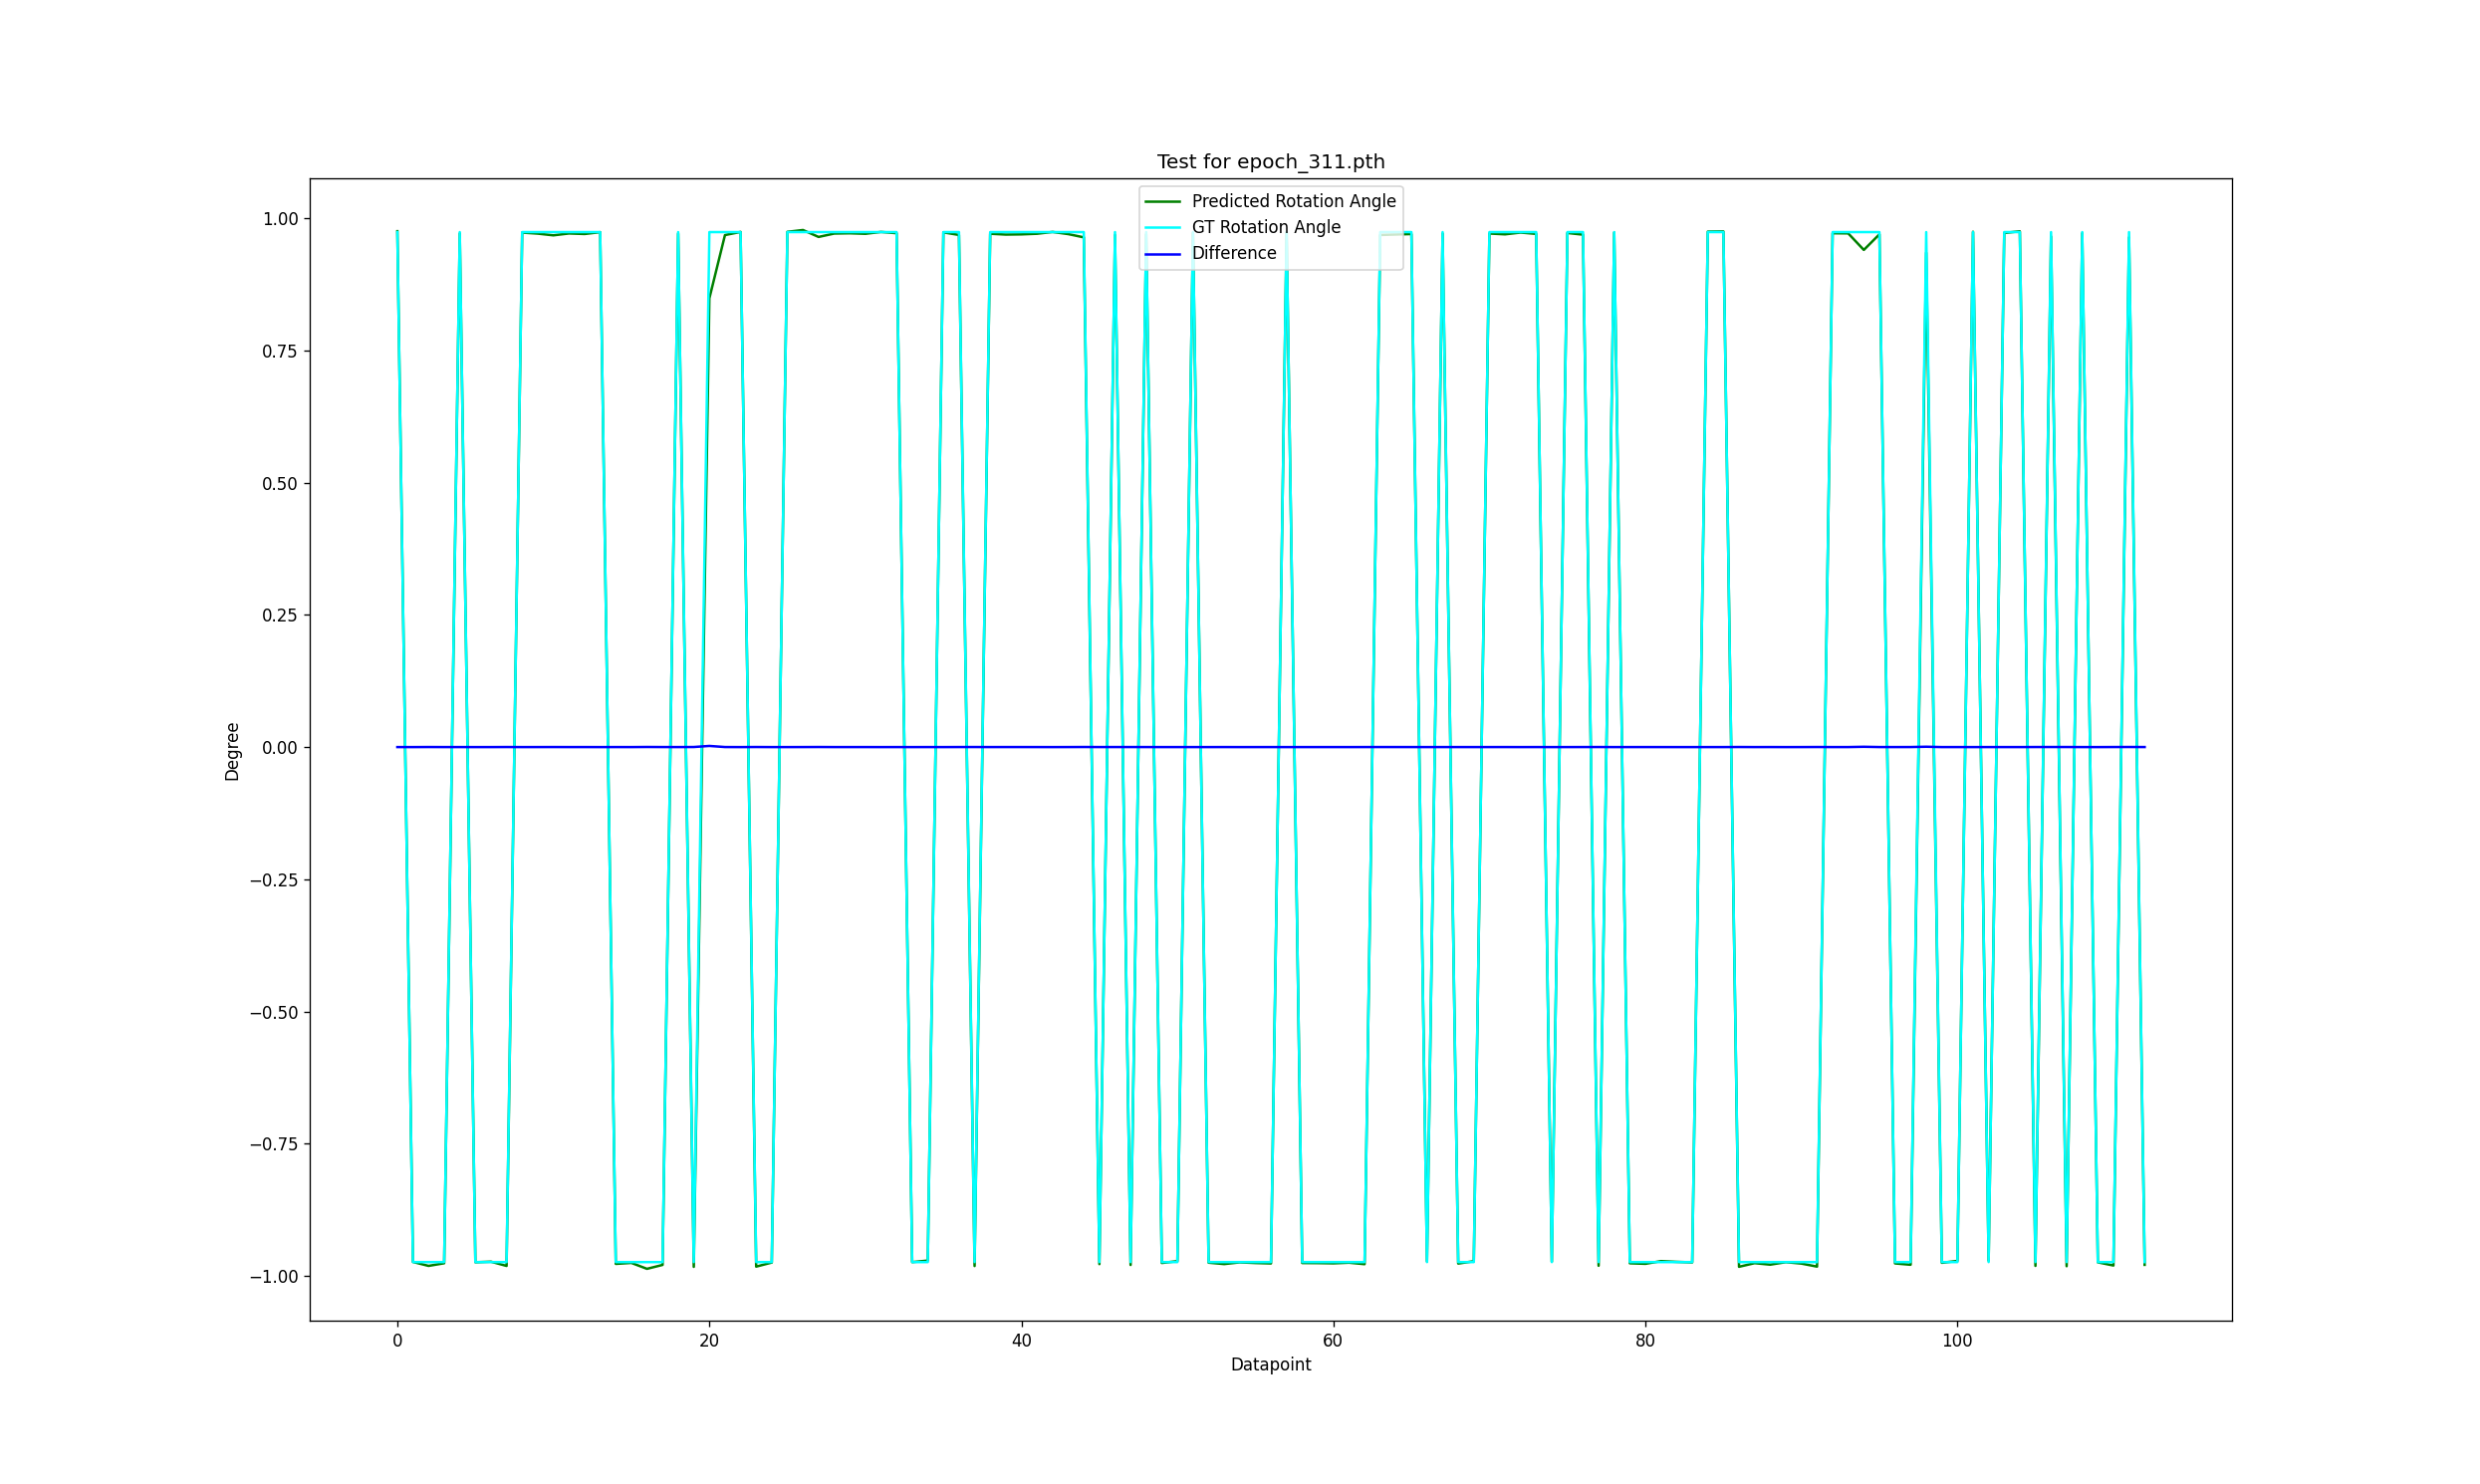

The table this chart was drawn from, first rows:
9.756952977006717598e-01, 9.740282517223993741e-01, 2.909544110298381558e-05
-9.737207327003033486e-01, -9.740282517223993741e-01, 5.367219448087351408e-06
-9.811792992739574171e-01, -9.740282517223993741e-01, 1.248093247413657736e-04
-9.761763991503346061e-01, -9.740282517223993741e-01, 3.749224543571696988e-05
9.713072213240558916e-01, 9.740282517223993741e-01, 4.749093949794544467e-05
-9.743094096293939410e-01, -9.740282517223993741e-01, 4.907131195070607577e-06
-9.732161524753687454e-01, -9.740282517223993741e-01, 1.417380571365131625e-05
-9.812537910245927586e-01, -9.740282517223993741e-01, 1.261094510555289816e-04
9.730714378423290789e-01, 9.740282517223993741e-01, 1.669955253600849399e-05
9.711390279157444683e-01, 9.740282517223993741e-01, 5.042646825313343295e-05
9.678866839320546811e-01, 9.740282517223993741e-01, 1.071905791759468485e-04
9.714297378422930285e-01, 9.740282517223993741e-01, 4.535262286662830600e-05
9.704240992087144191e-01, 9.740282517223993741e-01, 6.290432810783161410e-05
9.738856177357357868e-01, 9.740282517223993741e-01, 2.489432692525522794e-06
-9.774007105590594158e-01, -9.740282517223993741e-01, 5.886051058769450894e-05
-9.755228354241289868e-01, -9.740282517223993741e-01, 2.608540654182658902e-05
-9.867260532102423154e-01, -9.740282517223993741e-01, 2.216184437274955343e-04
-9.793270373484144198e-01, -9.740282517223993741e-01, 9.248125553131328336e-05
9.711951635329854060e-01, 9.740282517223993741e-01, 4.944671690463794955e-05
-9.830475694553674204e-01, -9.740282517223993741e-01, 1.574167907238029074e-04
8.488759737298715580e-01, 9.740282517223993741e-01, 2.184319317340848582e-03
9.684006556670982091e-01, 9.740282517223993741e-01, 9.822008013725055942e-05
9.743377976031317722e-01, 9.740282517223993741e-01, 5.402594804766042147e-06
-9.825385069187898557e-01, -9.740282517223993741e-01, 1.485319733619712423e-04
-9.748761018870933936e-01, -9.740282517223993741e-01, 1.479777693748698941e-05
9.745017221432121790e-01, 9.740282517223993741e-01, 8.263617753984792147e-06
9.779267418468561290e-01, 9.740282517223993741e-01, 6.804148852825389615e-05
9.648358305288804448e-01, 9.740282517223993741e-01, 1.604380160570122171e-04
9.712588763913369005e-01, 9.740282517223993741e-01, 4.833471775054706820e-05
9.717569465922188954e-01, 9.740282517223993741e-01, 3.964175283908619174e-05
9.708109653921722648e-01, 9.740282517223993741e-01, 5.615223944186939486e-05
9.743115440635095048e-01, 9.740282517223993741e-01, 4.944384098055226717e-06
9.719480851672736010e-01, 9.740282517223993741e-01, 3.630575537681354770e-05
-9.740244626749574586e-01, -9.740282517223993741e-01, 6.613135337604769681e-08
-9.711348657692188135e-01, -9.740282517223993741e-01, 5.049911141395344027e-05
9.734756996638292970e-01, 9.740282517223993741e-01, 9.643852710721628752e-06
9.686319216035265134e-01, 9.740282517223993741e-01, 9.418372809886707553e-05
-9.814702226439175892e-01, -9.740282517223993741e-01, 1.298868954181693625e-04
9.709063745971407977e-01, 9.740282517223993741e-01, 5.448703467845691928e-05
9.693418343903847934e-01, 9.740282517223993741e-01, 8.179341256618274936e-05
9.697164275776776199e-01, 9.740282517223993741e-01, 7.525552809238209018e-05
9.708908999498025993e-01, 9.740282517223993741e-01, 5.475711822509540805e-05
9.742891325052953633e-01, 9.740282517223993741e-01, 4.553228616716725741e-06
9.702520638189947588e-01, 9.740282517223993741e-01, 6.590691208839191684e-05
9.640665804736078259e-01, 9.740282517223993741e-01, 1.738639622926689554e-04
-9.778461669589911809e-01, -9.740282517223993741e-01, 6.663519144058452359e-05
9.685932883460337539e-01, 9.740282517223993741e-01, 9.485800564288868197e-05
-9.794476328759476047e-01, -9.740282517223993741e-01, 9.458604454994426480e-05
9.699175979930757530e-01, 9.740282517223993741e-01, 7.174444198608173617e-05
-9.756942304836140334e-01, -9.740282517223993741e-01, 2.907681465149150601e-05
-9.722040038177374166e-01, -9.740282517223993741e-01, 3.183913230895771274e-05
9.724025061904909562e-01, 9.740282517223993741e-01, 2.837461233138813266e-05
-9.750842092133672478e-01, -9.740282517223993741e-01, 1.842993497848735562e-05
-9.777287730826316192e-01, -9.740282517223993741e-01, 6.458628177643047086e-05
-9.744844332268753906e-01, -9.740282517223993741e-01, 7.961869239809377108e-06
-9.757471644496816809e-01, -9.740282517223993741e-01, 3.000068664551006070e-05
-9.765725501221953486e-01, -9.740282517223993741e-01, 4.440638422966228238e-05
9.737231872995364412e-01, 9.740282517223993741e-01, 5.324378609655039396e-06
-9.757616786016678478e-01, -9.740282517223993741e-01, 3.025400638580547086e-05
-9.759072470083537398e-01, -9.740282517223993741e-01, 3.279465436935649625e-05
-9.763550512858126806e-01, -9.740282517223993741e-01, 4.061031341552959195e-05
... 52 more rows
